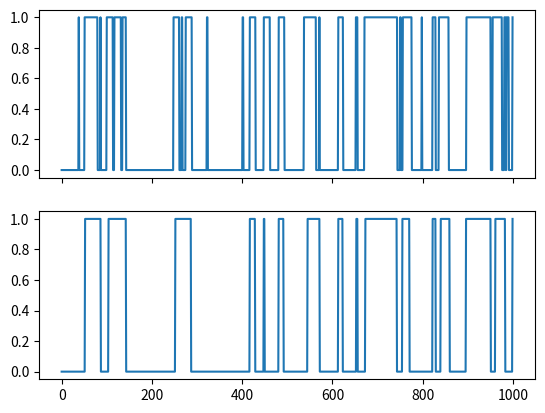

The matplotlib source for this figure:
import numpy as np
#import pandas as pd
import scipy as sp
import matplotlib.pyplot as plt

#_________________________________________________________
# Sección 1: En la primera etapa, se busca generar datos sintéticos para
# un HMM Gaussiano de 2 estados conocidos, e implemen-
# tar los algoritmos forward-backward y Viterbi a mano con
# Numpy. Aunque la implementación es opcional, se espera
# hacerlo para comprenderlos a profundidad. La última parte de
# esta primera etapa es verificar que se recupera el estado oculto
# simulado
#_________________________________________________________

"""
Generación de datos sintéticos
"""

A = np.array(
    [
        [0.95, 0.05],
        [0.10, 0.90]
        ]
        )
B = np.array(
    [   # mu   , sigma
        [0.005,  0.01],#Estado 0 (V. Baja)
        [-0.001, 0.03] #Estado 1 (V. Alta)
    ]
)
prob = np.array([0.5, 0.5])

#Genero Q (Estados ocultos, reprensenta si el mercado se encuentra con V.alta o V.baja)
T = 1000
Q = np.zeros(T)
Q[0] = np.random.choice([0,1],p=prob)
for i in range(T-1):
    Q[i+1] = np.random.choice([0,1], p= A[int(Q[i])])


#Genero O (observaciones)

O = np.zeros_like(Q)
for i in range(len(Q)):
    O[i] = np.random.normal(loc=B[int(Q[i])][0], scale= B[int(Q[i])][1])


#fig, (ax1, ax2) = plt.subplots(2, 1, sharex=True)
#ax1.plot(Q)
#ax2.plot(O)
#plt.show()


"""
Algoritmo de Forward
"""


#Ahora genero alpha0 inicial para ambos estados 0 y 1
alpha0 = np.zeros(2)
c_t = np.zeros(T)
for i in range(2):
    alpha0[i] = prob[i] * sp.stats.norm.pdf(O[0], loc=B[i][0], scale= B[i][1])

# Con este inicial se forma todo el vector alpha_t(i)
alpha = np.zeros((T,2))
# Ahora normalizo el factor del tiempo inicial
c_t[0] = alpha0.sum()
alpha[0] = alpha0 / c_t[0] 

for t in range(1,T):
    for j in range(2):
        for i in range(2):
            alpha[t, j] += alpha[t-1,i] * A[i,j] *  sp.stats.norm.pdf(O[t], loc=B[j][0], scale= B[j][1])
            c_t[t] = alpha[t].sum()
    alpha[t] = alpha[t] / c_t[t]




# Como alpha_t(i) está normalizado la suma siempre va a ser 1
#  por eso para obtener la prob P(O,\lambda) = \sum log(c_t)

P = np.exp(-np.sum(np.log(c_t))) # Esto realmente es log P = sum_t log(c_t), no es la prob real, pero si se calcula P 
#                        explota numericamente ¿?


"""
Backward
"""

beta = np.zeros((T,2))
beta[T-1] = np.ones((1,2))/2.0 #se normaliza nuevamente

for t in range(T-2,-1,-1):
    for i in range(2):
        for j in range(2):
            beta[t,i] += A[i][j] * sp.stats.norm.pdf(O[t+1], loc=B[j][0], scale= B[j][1]) * beta[t+1,j]
            c_t[t] = beta[t].sum()
    beta[t] = beta[t]/c_t[t]

#print(beta)

"""
Calculo del suavizado gamma_t(i) = P(q_t=s_i|o_1,...,o_T)  (Esto es opcional, pero lo voy a hacer)
"""

gamma = (alpha * beta) / (alpha * beta).sum(axis=1, keepdims=True) 
#print(gamma)


"""
Viterbi
"""

#Primer paso, se define para el tiempo inicial

delta0 = np.zeros(2)
psi = np.zeros((T,2))
delta = np.zeros((T,2))
for i in range(2): 
    delta0[i] = prob[i] * sp.stats.norm.pdf(O[0], loc=B[i][0], scale= B[i][1])

delta[0] = np.log(delta0)
omega = np.zeros(2)

# Ahora, la recursión

for t in range(1,T):
    for j in range(2):
        for i in range(2):
             omega[i] = delta[t-1,i] + np.log(A[i][j])
        delta[t,j] = np.max(omega) + np.log(sp.stats.norm.pdf(O[t], loc=B[j][0], scale= B[j][1]))
        psi[t,j] = np.argmax(omega)


#Terminación: 
P_T = np.max(delta[T-1])
q_T = np.argmax(delta[T-1])

# Reconstrucción (backtracking): 
reconstruction = np.zeros(T)
reconstruction[T-1] = q_T
for t in range(T-2,-1,-1):
    reconstruction[t] = psi[t+1, int(reconstruction[t+1])] 

fig, (ax1, ax2) = plt.subplots(2, 1, sharex=True)
ax1.plot(Q)
ax2.plot(reconstruction)
plt.show()
